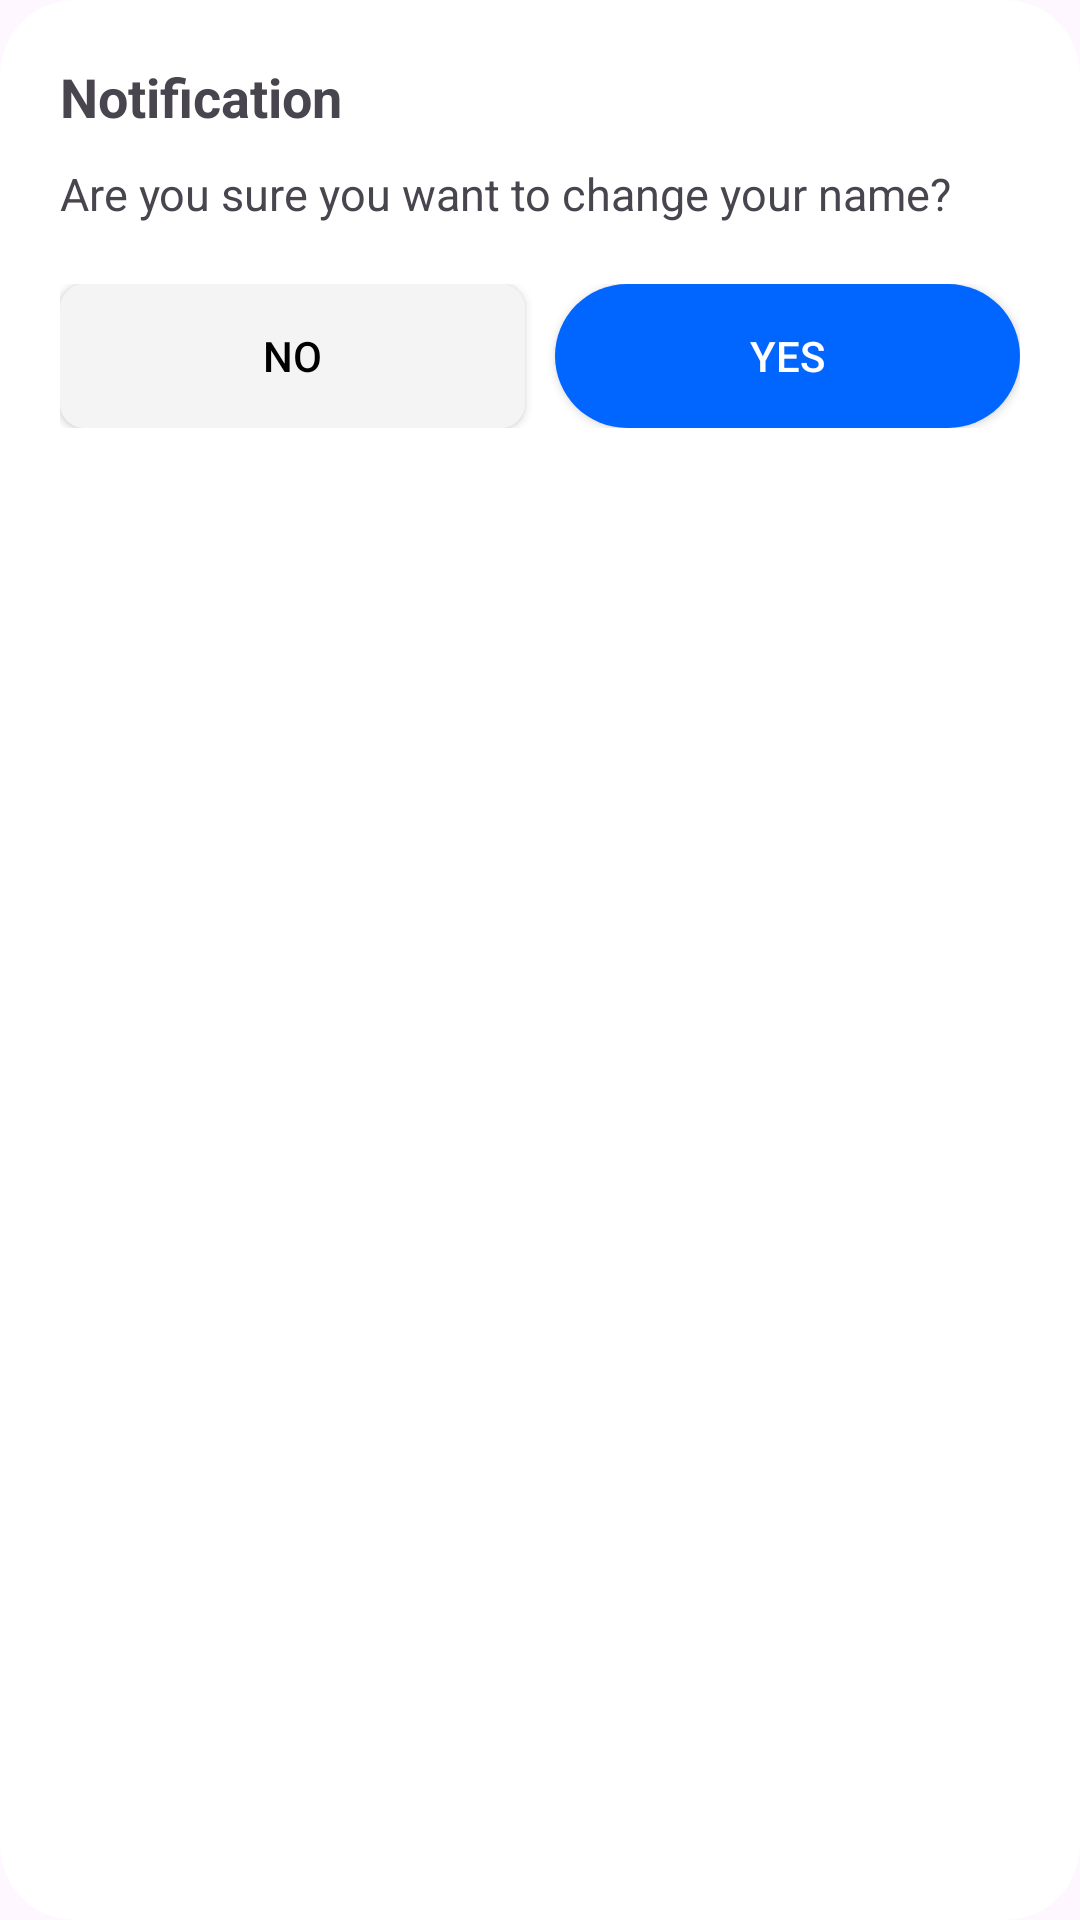

Produce the Android XML layout that renders to this screen, including the resource entries it uses.
<!-- AndroidManifest.xml: application theme Theme.PBO -->
<!-- res/layout/dialog_confirm.xml -->
<?xml version="1.0" encoding="utf-8"?>
<LinearLayout xmlns:android="http://schemas.android.com/apk/res/android"
    android:orientation="vertical"
    android:padding="20dp"
    android:background="@drawable/notif_bg"
    android:layout_width="wrap_content"
    android:layout_height="wrap_content">

    <TextView
        android:text="Notification"
        android:textStyle="bold"
        android:textSize="18sp"
        android:layout_width="wrap_content"
        android:layout_height="wrap_content"/>

    <TextView
        android:id="@+id/dialogMessage"
        android:text="Are you sure you want to change your name?"
        android:layout_marginTop="10dp"
        android:textSize="15sp"
        android:layout_width="wrap_content"
        android:layout_height="wrap_content"/>

    <LinearLayout
        android:orientation="horizontal"
        android:gravity="right"
        android:layout_marginTop="20dp"
        android:layout_width="match_parent"
        android:layout_height="wrap_content">

        <Button
            android:id="@+id/btnNo"
            android:text="No"
            android:layout_weight="1"
            android:layout_width="0dp"
            android:layout_height="wrap_content"
            android:textColor="@color/black"
            android:background="@drawable/button_shape4"
            />

        <Button
            android:id="@+id/btnYes"
            android:text="Yes"
            android:textColor="@color/white"
            android:layout_weight="1"
            android:layout_width="0dp"
            android:layout_height="wrap_content"
            android:layout_marginLeft="10dp"
            android:background="@drawable/button_shape3"
            />

    </LinearLayout>

</LinearLayout>
<!-- resources referenced by this layout -->
<resources>
  <color name="black">#FF000000</color>
  <color name="white">#FFFFFF</color>
  <!-- drawable button_shape3 (drawable) -->
  <?xml version="1.0" encoding="utf-8"?>
  <shape android:shape="rectangle" xmlns:android="http://schemas.android.com/apk/res/android">
      <solid android:color="#0066FF"/>
      <corners android:radius="100dp" />
  
  </shape>
  <!-- drawable button_shape4 (drawable) -->
  <?xml version="1.0" encoding="utf-8"?>
  <shape android:shape="rectangle" xmlns:android="http://schemas.android.com/apk/res/android">
      <solid android:color="#F4F4F4"/>
      <corners android:radius="8dp" />
      <stroke android:color="#F4F4F4"/>
  
  </shape>
  <!-- drawable notif_bg (drawable) -->
  <?xml version="1.0" encoding="utf-8"?>
  <shape android:shape="rectangle" xmlns:android="http://schemas.android.com/apk/res/android">
      <corners android:radius="25dp"/>
      <solid android:color="#FFFFFFFF"/>
      <padding android:left="20dp" android:top="20dp"
          android:right="20dp" android:bottom="20dp"/>
  </shape>
  <style name="Theme.PBO" parent="Theme.MaterialComponents.DayNight.NoActionBar">
          
          <item name="colorPrimary">#DABE81</item>
          <item name="colorPrimaryVariant">#DA8181</item>
          <item name="colorOnPrimary">@android:color/white</item>
          <item name="colorOnError">@color/red</item>
  
          
          <item name="materialButtonStyle">@style/Widget.App.Button.NoTint</item>
  
  
          
          <item name="android:forceDarkAllowed">false</item>
  
          
          <item name="android:textColor">#000000</item>
  
  
      </style>
  <color name="red">#DA8181</color>
  <style name="Widget.App.Button.NoTint" parent="Widget.MaterialComponents.Button">
          <item name="backgroundTint">@null</item>
          <item name="android:backgroundTint">@null</item>
      </style>
</resources>
